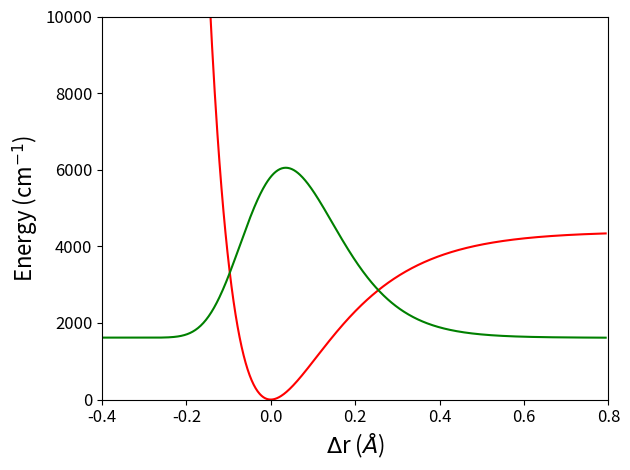

Write the Python code that produced this figure.
import numpy as np

# constants and conversion factors
me = 9.10938356e-31
Avo_num = 6.0221367e23
m_O = 15.994915 / (Avo_num*me*1000)
m_H = 1.007825 / (Avo_num*me*1000)
m_red = (m_O*m_H)/(m_O+m_H)
har2wave = 219474.6
ang2bohr = 1.e-10/5.291772106712e-11

# parameters for the potential and for the analytic wavefuntion
De = 0.02
omega = 3600./har2wave
mw = m_red * omega
A = np.sqrt(omega**2 * m_red/(2*De))


def Potential(grid, anharm):
    if anharm is True:
        return De*(1. - np.exp(-A*grid))**2
    else:
        return 1./2.*m_red*omega**2*grid**2


def Kinetic_Calc(grid):
    a = grid[0]
    b = grid[-1]
    N = len(grid)
    coeff = (1./((2.*m_red)/(((float(N)-1.)/(b-a))**2)))

    Tii = np.zeros(N)

    Tii += coeff*((np.pi**2.)/3.)
    T_initial = np.diag(Tii)
    for i in range(1, N):
        for j in range(i):
            T_initial[i, j] = coeff*((-1.)**(i-j))*(2./((i-j)**2))
    T_final = T_initial + T_initial.T - np.diag(Tii)
    return T_final


def Energy(T, V):
    H = (T + V)
    En, Eigv = np.linalg.eigh(H)
    ind = np.argsort(En)
    En = En[ind]
    Eigv = Eigv[:, ind]
    return En, Eigv


def run(anharm=True):
    grid = np.linspace(-1.5, 1.5, 1000)
    V = np.diag(Potential(grid, anharm))
    T = Kinetic_Calc(grid)
    En, Eig = Energy(T, V)
    print(En[0]*har2wave)
    if np.max(Eig[:, 0]) < 0.005:
        Eig[:, 0] *= -1.
    # np.save('Harmonic_gsw_CH_2', np.vstack((grid, Eig[:, 0])))
    return grid, En[0], Eig[:, 0], np.diag(V)


import matplotlib.pyplot as plt
g, en, wvfn, anharm_pot = run()
g, en2, wvfn2, harm_pot = run(anharm=False)
g = g/ang2bohr

# plt.plot(g, harm_pot*har2wave)
plt.plot(g, anharm_pot*har2wave, color='red')
plt.plot(g, (wvfn*50000+(en*har2wave)), color='green')
plt.ylim(0, 10000)
plt.xlabel(r'$\Delta$r ($\AA$)', fontsize=16)
plt.ylabel(r'Energy (cm$^{-1}$)', fontsize=16)
plt.xlim(-0.4, 0.8)
plt.tick_params(axis='both', which='major', labelsize=12)
plt.tight_layout()
plt.show()
plt.close()
